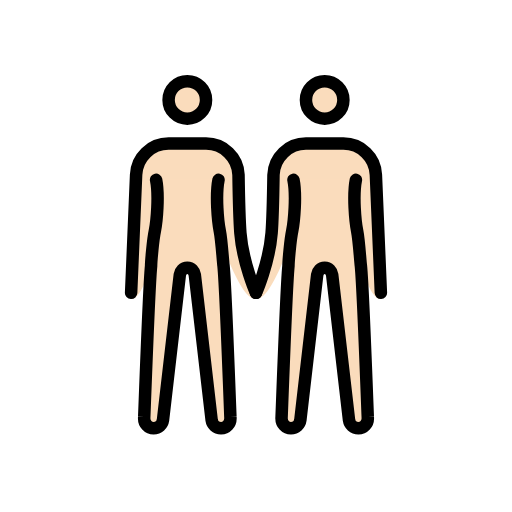
t = 0.00 s
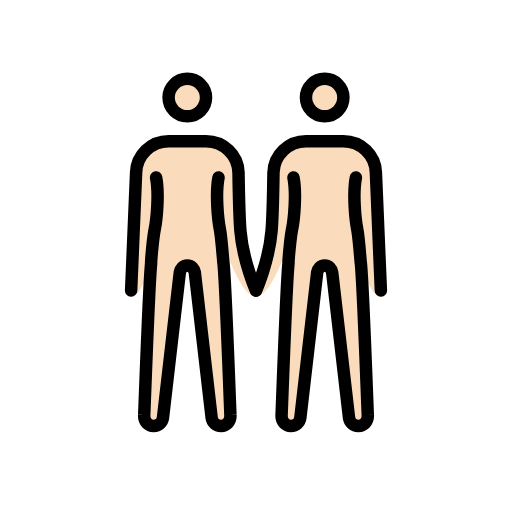
t = 0.48 s
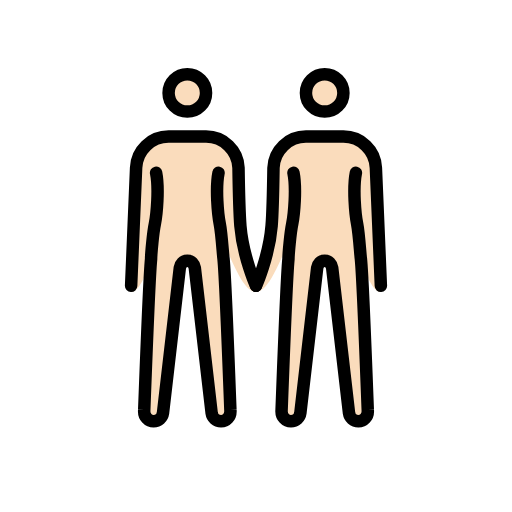
t = 1.43 s
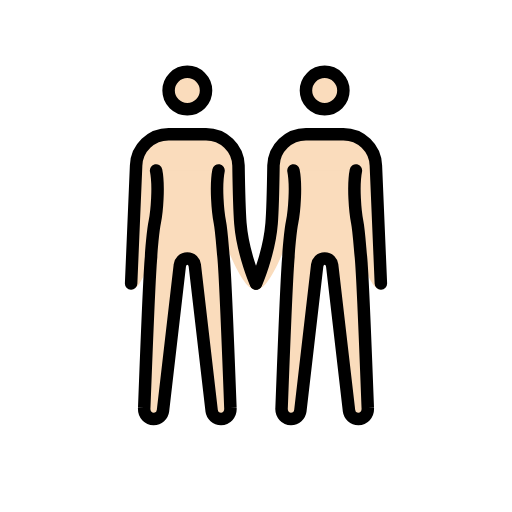
t = 1.90 s
t = 2.38 s: frame unchanged from t = 1.43 s, image omitted
t = 3.33 s: frame unchanged from t = 0.48 s, image omitted

The animated SVG that drew these frames (rendered in a browser with its animation timeline set to each time). Animation: 1 SMIL element (animateTransform=1); one cycle of 3.80 s, repeats indefinitely.

<?xml version='1.0' encoding='utf-8'?>
<svg xmlns="http://www.w3.org/2000/svg" id="emoji" viewBox="-5 -5 82 82" version="1.1" width="200" height="200" role="img">
  <title>OpenMoji: people holding hands: light skin tone</title><g><g id="color" />
  <g id="skin">
    <g id="skin-b">
      <circle cx="47" cy="11" r="3" fill="#fadcbc" />
      <path fill="#fadcbc" d="M56,42.9c-3.3,0-5.5-18.3-9-18.3s-7.2,18.3-11,18.3c0,0,2.1-5.7,2.5-10.6c0.2-2.5,0.3-9.3,0.3-9.3 c0.1-2.8,2.4-5,5.2-5h6c2.8,0,5.1,2.2,5.2,5L56,42.9z" />
      <path fill="#fadcbc" d="M52,23.8c-0.5,2.5-0.1,6.7,0.2,8.2s0.5,4.9,0.6,5.6c0.3,3,1.1,24.2,1.1,24.2c0.1,1.1-0.7,1.8-1.5,1.8 S51,63,50.9,62.3L48.2,39c-0.1-0.6-0.5-1.1-1.2-1.1s-1.1,0.5-1.2,1.1l-2.7,23.3c-0.1,0.7-0.7,1.3-1.5,1.3s-1.6-0.7-1.5-1.8 c0,0,0.8-21.2,1.1-24.2c0-0.7,0.3-4.2,0.6-5.6c0.3-1.5,0.7-5.7,0.2-8.2" />
    </g>
    <g id="skin-a">
      <circle cx="25" cy="11" r="3" fill="#fadcbc" />
      <path fill="#fadcbc" d="M16.8,23c0.1-2.8,2.4-5,5.2-5h6c2.8,0,5.1,2.2,5.2,5c0,0,0.1,6.7,0.3,9.3c0.4,4.9,2.5,10.6,2.5,10.6 c-3.8,0-7.5-18.3-11-18.3s-5.7,18.3-9,18.3L16.8,23z" />
      <path fill="#fadcbc" d="M30,23.8c-0.5,2.5-0.1,6.7,0.2,8.2c0.3,1.5,0.5,4.9,0.6,5.6c0.3,3,1.1,24.2,1.1,24.2 c0.1,1.1-0.7,1.8-1.5,1.8S29,63,28.9,62.3L26.2,39c-0.1-0.6-0.5-1.1-1.2-1.1s-1.1,0.5-1.2,1.1l-2.7,23.3c-0.1,0.7-0.7,1.3-1.5,1.3 s-1.6-0.7-1.5-1.8c0,0,0.8-21.2,1.1-24.2c0-0.7,0.3-4.2,0.6-5.6c0.3-1.5,0.7-5.7,0.2-8.2" />
    </g>
  </g>
  <g id="hair" />
  <g id="skin-shadow" />
  <g id="line">
    <circle cx="25" cy="11" r="3" fill="none" stroke="#000000" stroke-miterlimit="10" stroke-width="2" />
    <path fill="none" stroke="#000000" stroke-linecap="round" stroke-linejoin="round" stroke-width="2" d="M16,41.9L16.8,23 c0.1-2.8,2.4-5,5.2-5h6c2.8,0,5.1,2.2,5.2,5c0,0,0.1,6.7,0.3,9.3c0.4,4.9,2.5,9.6,2.5,9.6" />
    <circle cx="47" cy="11" r="3" fill="none" stroke="#000000" stroke-miterlimit="10" stroke-width="2" />
    <path fill="none" stroke="#000000" stroke-linecap="round" stroke-linejoin="round" stroke-width="2" d="M36,41.9 c0,0,2.1-4.7,2.5-9.6c0.2-2.5,0.3-9.3,0.3-9.3c0.1-2.8,2.4-5,5.2-5h6c2.8,0,5.1,2.2,5.2,5L56,41.9" />
    <path fill="none" stroke="#000000" stroke-linecap="round" stroke-linejoin="round" stroke-width="2" d="M30,23.8 c-0.5,2.5-0.1,6.7,0.2,8.2c0.3,1.5,0.5,4.9,0.6,5.6c0.3,3,1.1,24.2,1.1,24.2c0.1,1.1-0.7,1.8-1.5,1.8S29,63,28.9,62.3L26.2,39 c-0.1-0.6-0.5-1.1-1.2-1.1s-1.1,0.5-1.2,1.1l-2.7,23.3c-0.1,0.7-0.7,1.3-1.5,1.3s-1.6-0.7-1.5-1.8c0,0,0.8-21.2,1.1-24.2 c0-0.7,0.3-4.2,0.6-5.6c0.3-1.5,0.7-5.7,0.2-8.2" />
    <path fill="none" stroke="#000000" stroke-linecap="round" stroke-linejoin="round" stroke-width="2" d="M52,23.8 c-0.5,2.5-0.1,6.7,0.2,8.2s0.5,4.9,0.6,5.6c0.3,3,1.1,24.2,1.1,24.2c0.1,1.1-0.7,1.8-1.5,1.8S51,63,50.9,62.3L48.2,39 c-0.1-0.6-0.5-1.1-1.2-1.1s-1.1,0.5-1.2,1.1l-2.7,23.3c-0.1,0.7-0.7,1.3-1.5,1.3s-1.6-0.7-1.5-1.8c0,0,0.8-21.2,1.1-24.2 c0-0.7,0.3-4.2,0.6-5.6c0.3-1.5,0.7-5.7,0.2-8.2" />
  </g>
<animateTransform attributeName="transform" type="translate" values="0 0;0 -1.5;0 0" dur="3.8s" repeatCount="indefinite" /></g></svg>
